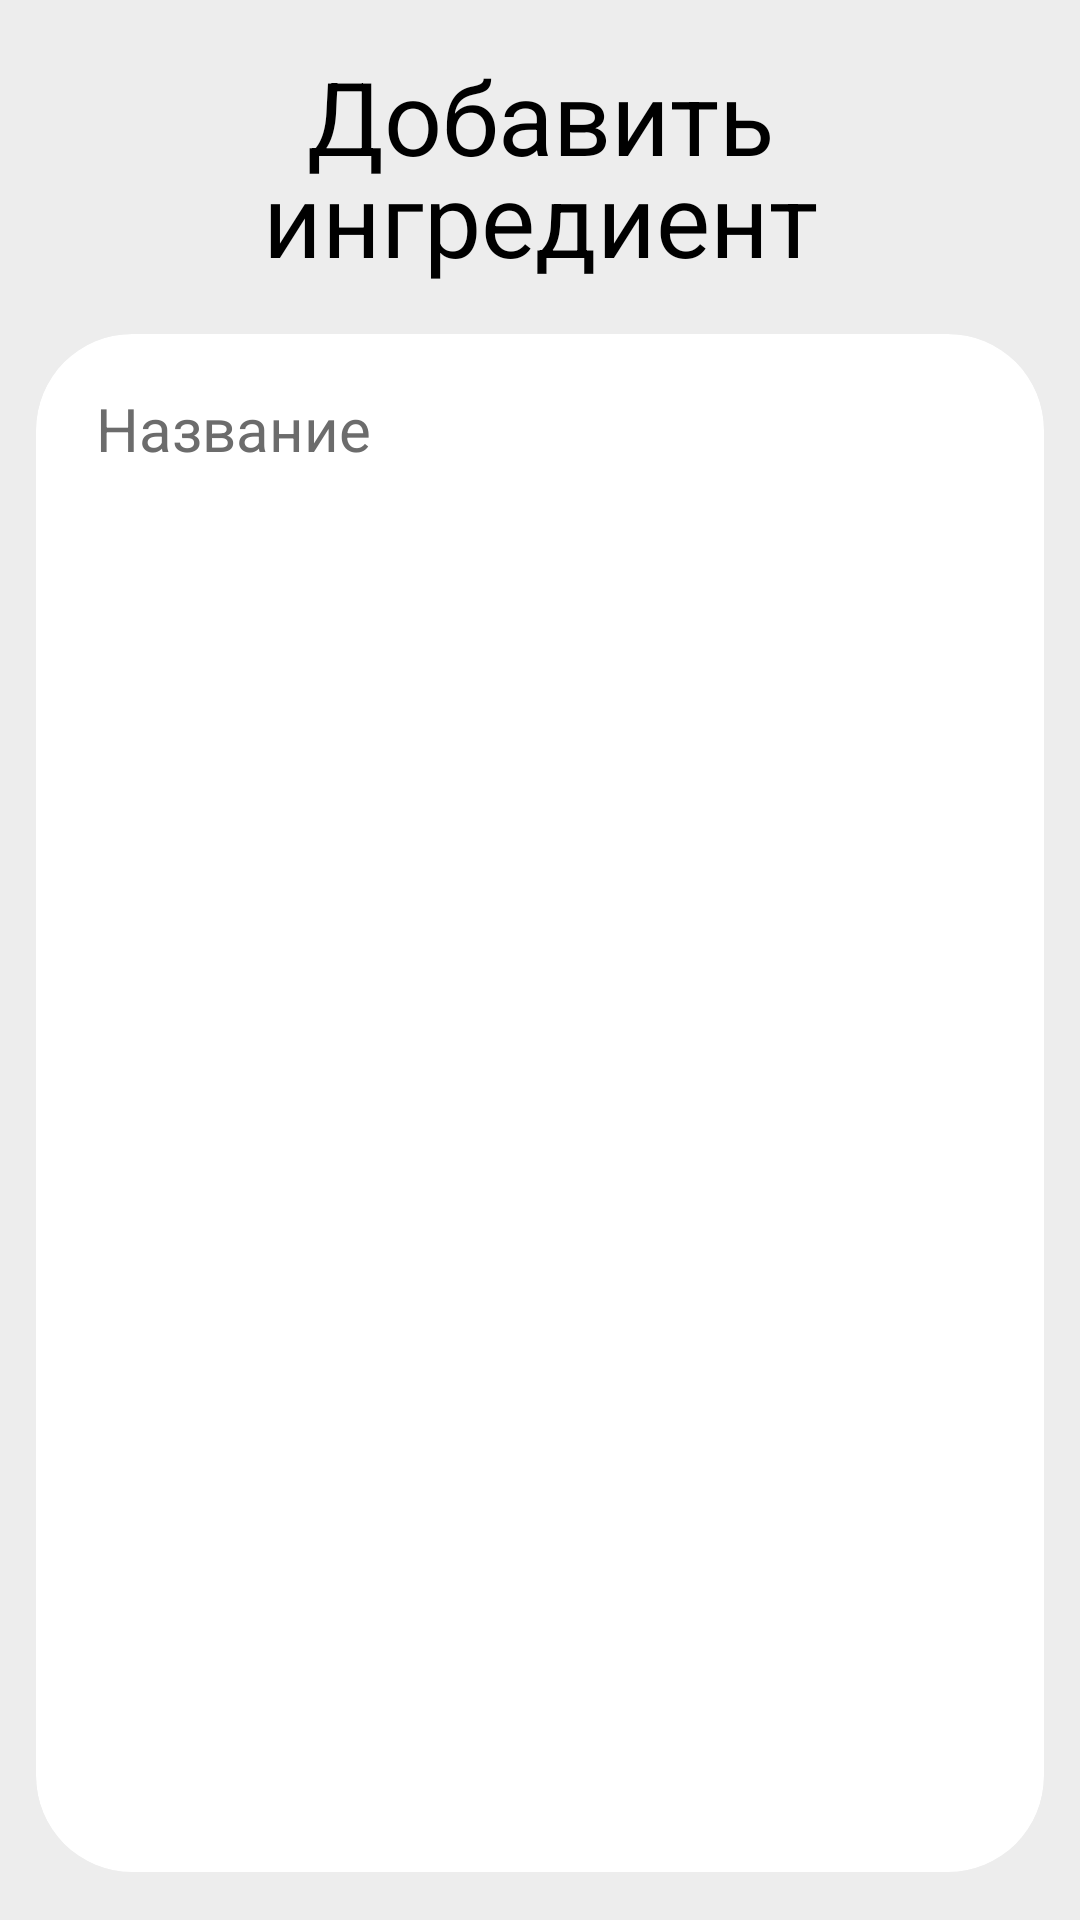

Layout XML and referenced resources for this Android screen:
<!-- AndroidManifest.xml: application theme Theme.BookOfRecipes -->
<!-- res/layout/dialoge_input.xml -->
<?xml version="1.0" encoding="utf-8"?>
<androidx.constraintlayout.widget.ConstraintLayout xmlns:android="http://schemas.android.com/apk/res/android"
    xmlns:app="http://schemas.android.com/apk/res-auto"
    xmlns:tools="http://schemas.android.com/tools"
    android:layout_width="match_parent"
    android:layout_height="wrap_content">

    <LinearLayout
        android:layout_width="match_parent"
        android:layout_height="match_parent"
        android:orientation="vertical"
        app:layout_constraintBottom_toBottomOf="parent"
        app:layout_constraintEnd_toEndOf="parent"
        app:layout_constraintStart_toStartOf="parent"
        app:layout_constraintTop_toTopOf="parent">

        <TextView
            android:id="@+id/dialogeTitleTV"
            style="@style/TextViewMain"
            android:layout_width="match_parent"
            android:layout_height="wrap_content"
            android:layout_marginStart="16dp"
            android:layout_marginTop="16dp"
            android:layout_marginEnd="16dp"
            android:lineHeight="34sp"
            android:text="Добавить ингредиент"
            android:textAlignment="center"
            android:textSize="34sp" />

        <androidx.cardview.widget.CardView
            style="@style/MainCardView"
            android:layout_width="match_parent"
            android:layout_height="match_parent"
            android:layout_marginHorizontal="12dp"
            android:layout_marginVertical="16dp"
            app:cardCornerRadius="32dp"
            app:cardElevation="0dp">

            <EditText
                android:id="@+id/dialogeInputET"
                style="@style/EditTextMain"
                android:layout_width="match_parent"
                android:layout_height="wrap_content"
                android:layout_marginHorizontal="16dp"
                android:layout_marginVertical="8dp"
                android:backgroundTint="#00BBEBEB"
                android:ems="10"
                android:hint="Название"
                android:inputType="text|textCapSentences|textMultiLine"
                android:textSize="20sp" />

        </androidx.cardview.widget.CardView>

    </LinearLayout>

</androidx.constraintlayout.widget.ConstraintLayout>
<!-- resources referenced by this layout -->
<resources>
  <style name="EditTextMain">
          <item name="android:textColor">@color/black</item>
          <item name="android:textColorHint">@color/grey</item>
          <item name="android:textColorHighlight">@color/green</item>
      </style>
  <style name="MainCardView">
          <item name="cardBackgroundColor">@color/white</item>
          <item name="android:outlineAmbientShadowColor">#00FFFFFF</item>
          <item name="android:outlineSpotShadowColor">@color/shadowColor</item>
          <item name="cardElevation">8dp</item>
      </style>
  <style name="TextViewMain">
          <item name="android:textColor">@color/black</item>
      </style>
  <style name="Theme.BookOfRecipes" parent="Base.Theme.BookOfRecipes" />
  <color name="black">#FF000000</color>
  <color name="grey">#6C6C6C</color>
  <color name="green">#35B16E</color>
  <color name="white">#FFFFFFFF</color>
  <color name="shadowColor">#27000000</color>
  <style name="Base.Theme.BookOfRecipes" parent="Theme.Material3.DayNight.NoActionBar">
          <item name="android:colorBackground">@color/BackgroundWhite</item>
          <item name="android:statusBarColor">@color/BackgroundWhite</item>
          <item name="android:windowLightStatusBar">true</item>
          <item name="android:navigationBarColor">@color/white</item>
      </style>
  <color name="BackgroundWhite">#EDEDED</color>
</resources>
